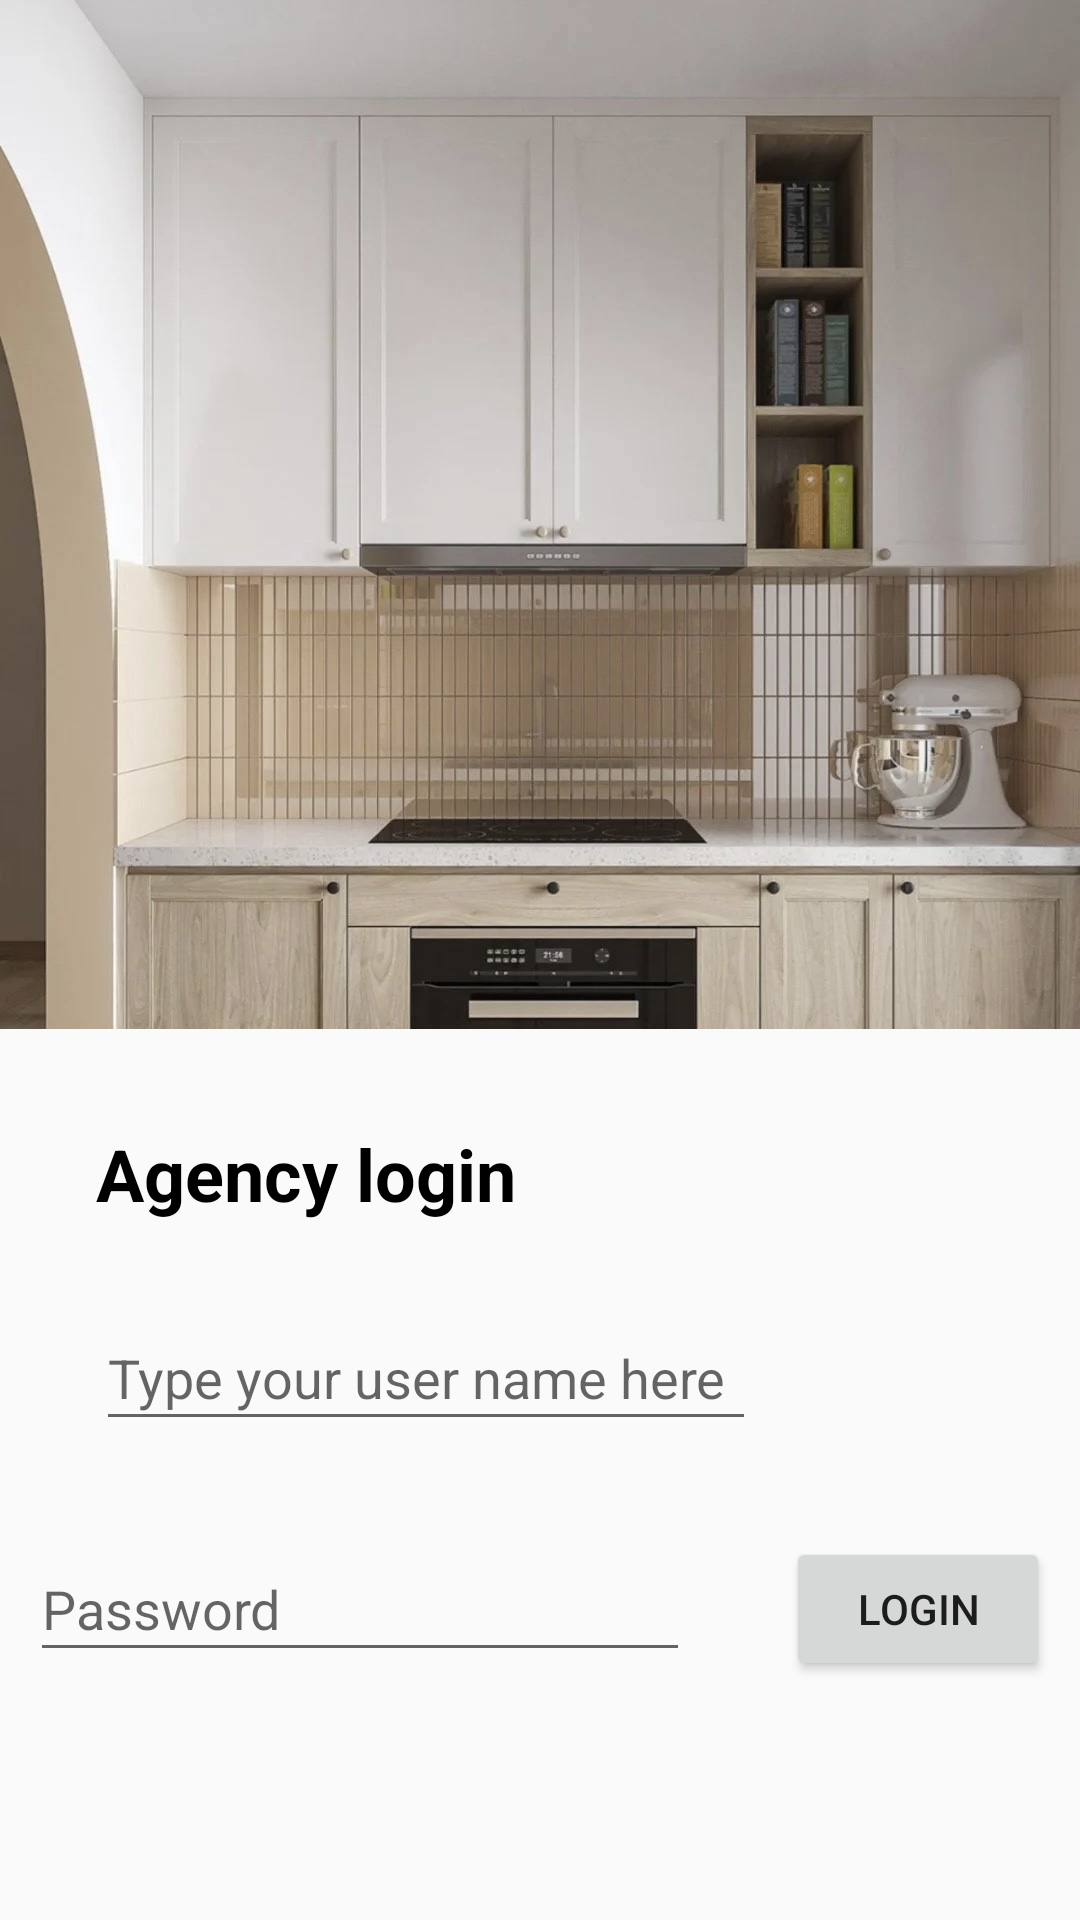

Here is an Android app screen rendered from its layout file. Give the layout XML and the strings, colors and styles it references.
<!-- AndroidManifest.xml: application theme AppTheme -->
<!-- res/layout/activity_login.xml -->
<?xml version="1.0" encoding="utf-8"?>
<androidx.constraintlayout.widget.ConstraintLayout xmlns:android="http://schemas.android.com/apk/res/android"
    xmlns:app="http://schemas.android.com/apk/res-auto"
    xmlns:tools="http://schemas.android.com/tools"
    android:layout_width="match_parent"
    android:layout_height="match_parent"
    tools:context=".activity.LoginActivity">

    <TextView
        android:id="@+id/cusTitle2"
        android:layout_width="wrap_content"
        android:layout_height="wrap_content"
        android:layout_marginStart="32dp"
        android:layout_marginTop="32dp"
        android:text="@string/agency_login"
        android:textColor="@android:color/black"
        android:textSize="24sp"
        android:textStyle="bold"
        app:layout_constraintEnd_toEndOf="parent"
        app:layout_constraintHorizontal_bias="0.0"
        app:layout_constraintStart_toStartOf="parent"
        app:layout_constraintTop_toBottomOf="@+id/imageView4" />

    <EditText
        android:id="@+id/userName"
        android:layout_width="220dp"
        android:layout_height="45dp"
        android:layout_marginStart="32dp"
        android:layout_marginTop="28dp"
        android:autofillHints=""
        android:ems="10"
        android:hint="@string/type_your_user_name_here"
        android:inputType="textPersonName"
        app:layout_constraintStart_toStartOf="parent"
        app:layout_constraintTop_toBottomOf="@+id/cusTitle2" />

    <EditText
        android:id="@+id/Password"
        android:layout_width="220dp"
        android:layout_height="45dp"
        android:layout_marginStart="32dp"
        android:layout_marginTop="32dp"
        android:autofillHints=""
        android:ems="10"
        android:hint="@string/password"
        android:inputType="textPassword"
        app:layout_constraintBottom_toBottomOf="parent"
        app:layout_constraintEnd_toStartOf="@+id/login"
        app:layout_constraintHorizontal_bias="0.0"
        app:layout_constraintStart_toStartOf="parent"
        app:layout_constraintTop_toBottomOf="@+id/userName"
        app:layout_constraintVertical_bias="0.0" />

    <Button
        android:id="@+id/login"
        android:layout_width="wrap_content"
        android:layout_height="wrap_content"
        android:layout_marginStart="32dp"
        android:layout_marginTop="32dp"
        android:layout_marginEnd="32dp"
        android:text="@string/login"
        app:layout_constraintBottom_toBottomOf="parent"
        app:layout_constraintEnd_toEndOf="parent"
        app:layout_constraintStart_toEndOf="@+id/Password"
        app:layout_constraintTop_toBottomOf="@+id/userName"
        app:layout_constraintVertical_bias="0.0" />

    <ImageView
        android:id="@+id/imageView4"
        android:layout_width="0dp"
        android:layout_height="343dp"
        android:layout_marginBottom="212dp"
        android:contentDescription="@string/login_pic"
        android:scaleType="centerCrop"
        app:layout_constraintBottom_toBottomOf="parent"
        app:layout_constraintEnd_toEndOf="parent"
        app:layout_constraintHorizontal_bias="0.428"
        app:layout_constraintStart_toStartOf="parent"
        app:layout_constraintTop_toTopOf="parent"
        app:layout_constraintVertical_bias="0.0"
        app:srcCompat="@drawable/img_0917" />

</androidx.constraintlayout.widget.ConstraintLayout>
<!-- resources referenced by this layout -->
<resources>
  <!-- drawable img_0917: jpg bitmap (drawable, 212050 bytes) -->
  <string name="agency_login">Agency login</string>
  <string name="login">Login</string>
  <string name="login_pic">Login pic</string>
  <string name="password">Password</string>
  <string name="type_your_user_name_here">Type your user name here</string>
  <style name="AppTheme" parent="Theme.AppCompat.Light.DarkActionBar">
          
          <item name="colorPrimary">#565755</item>
          <item name="colorPrimaryDark">#4A4949</item>
          <item name="colorAccent">@color/colorAccent</item>
      </style>
  <!-- not gathered from this repository: default colours our renderer supplied (Android Studio template values) -->
  <color name="colorAccent">#FF03DAC5</color>
</resources>
